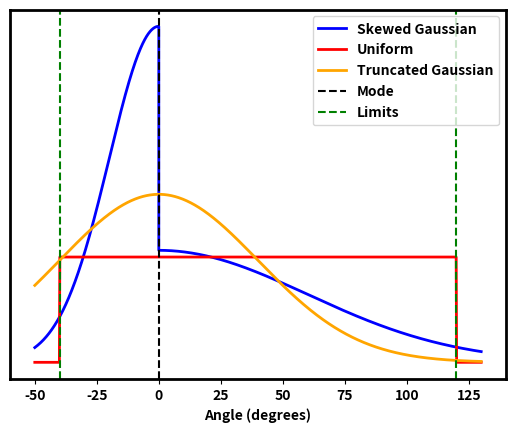

The matplotlib source for this figure:
import numpy as np
import matplotlib.pyplot as plt
from scipy import stats

LOWER_BOUND = -40
MODE = 0
UPPER_BOUND = 120

# Set all plt text to bold
plt.rcParams["font.weight"] = "bold"
plt.rcParams["axes.labelweight"] = "bold"

# Set all plt axes to thick
plt.rcParams["axes.linewidth"] = 2.0

x = np.linspace(LOWER_BOUND-10, UPPER_BOUND+10, 1000)
x1 = np.linspace(LOWER_BOUND-10, MODE, 500)
x2 = np.linspace(MODE, UPPER_BOUND+10, 500)

y_uniform = stats.uniform.pdf(x, loc=LOWER_BOUND, scale=UPPER_BOUND-LOWER_BOUND)

y_skewed_gauss1 = stats.norm.pdf(x1, loc=MODE, scale=0.5*(MODE-LOWER_BOUND))
y_skewed_gauss2 = stats.norm.pdf(x2, loc=MODE, scale=0.5*(UPPER_BOUND-MODE))
y_skewed_gauss = np.concatenate((y_skewed_gauss1, y_skewed_gauss2))

further_bound = max(abs(LOWER_BOUND-MODE), abs(UPPER_BOUND-MODE)) / 1.5
scale = further_bound / 2.0
y_truncated_gauss = stats.norm.pdf(x, loc=MODE, scale=scale)

plt.plot(np.concatenate([x1, x2]), y_skewed_gauss, label='Skewed Gaussian', color='b', linewidth=2)
plt.plot(x, y_uniform, label='Uniform', color='r', linewidth=2)
plt.plot(x, y_truncated_gauss, label='Truncated Gaussian', color='orange', linewidth=2)

plt.axvline(x=MODE, color='k', linestyle='--')
plt.axvline(x=LOWER_BOUND, color='g', linestyle='--')
plt.axvline(x=UPPER_BOUND, color='g', linestyle='--')
plt.xlabel('Angle (degrees)')
plt.legend(["Skewed Gaussian", "Uniform", "Truncated Gaussian", "Mode", "Limits"], loc='upper right')
plt.xlim([LOWER_BOUND-20, UPPER_BOUND+20])
plt.grid(False)
plt.tick_params(left=False, labelleft=False)
plt.show()
